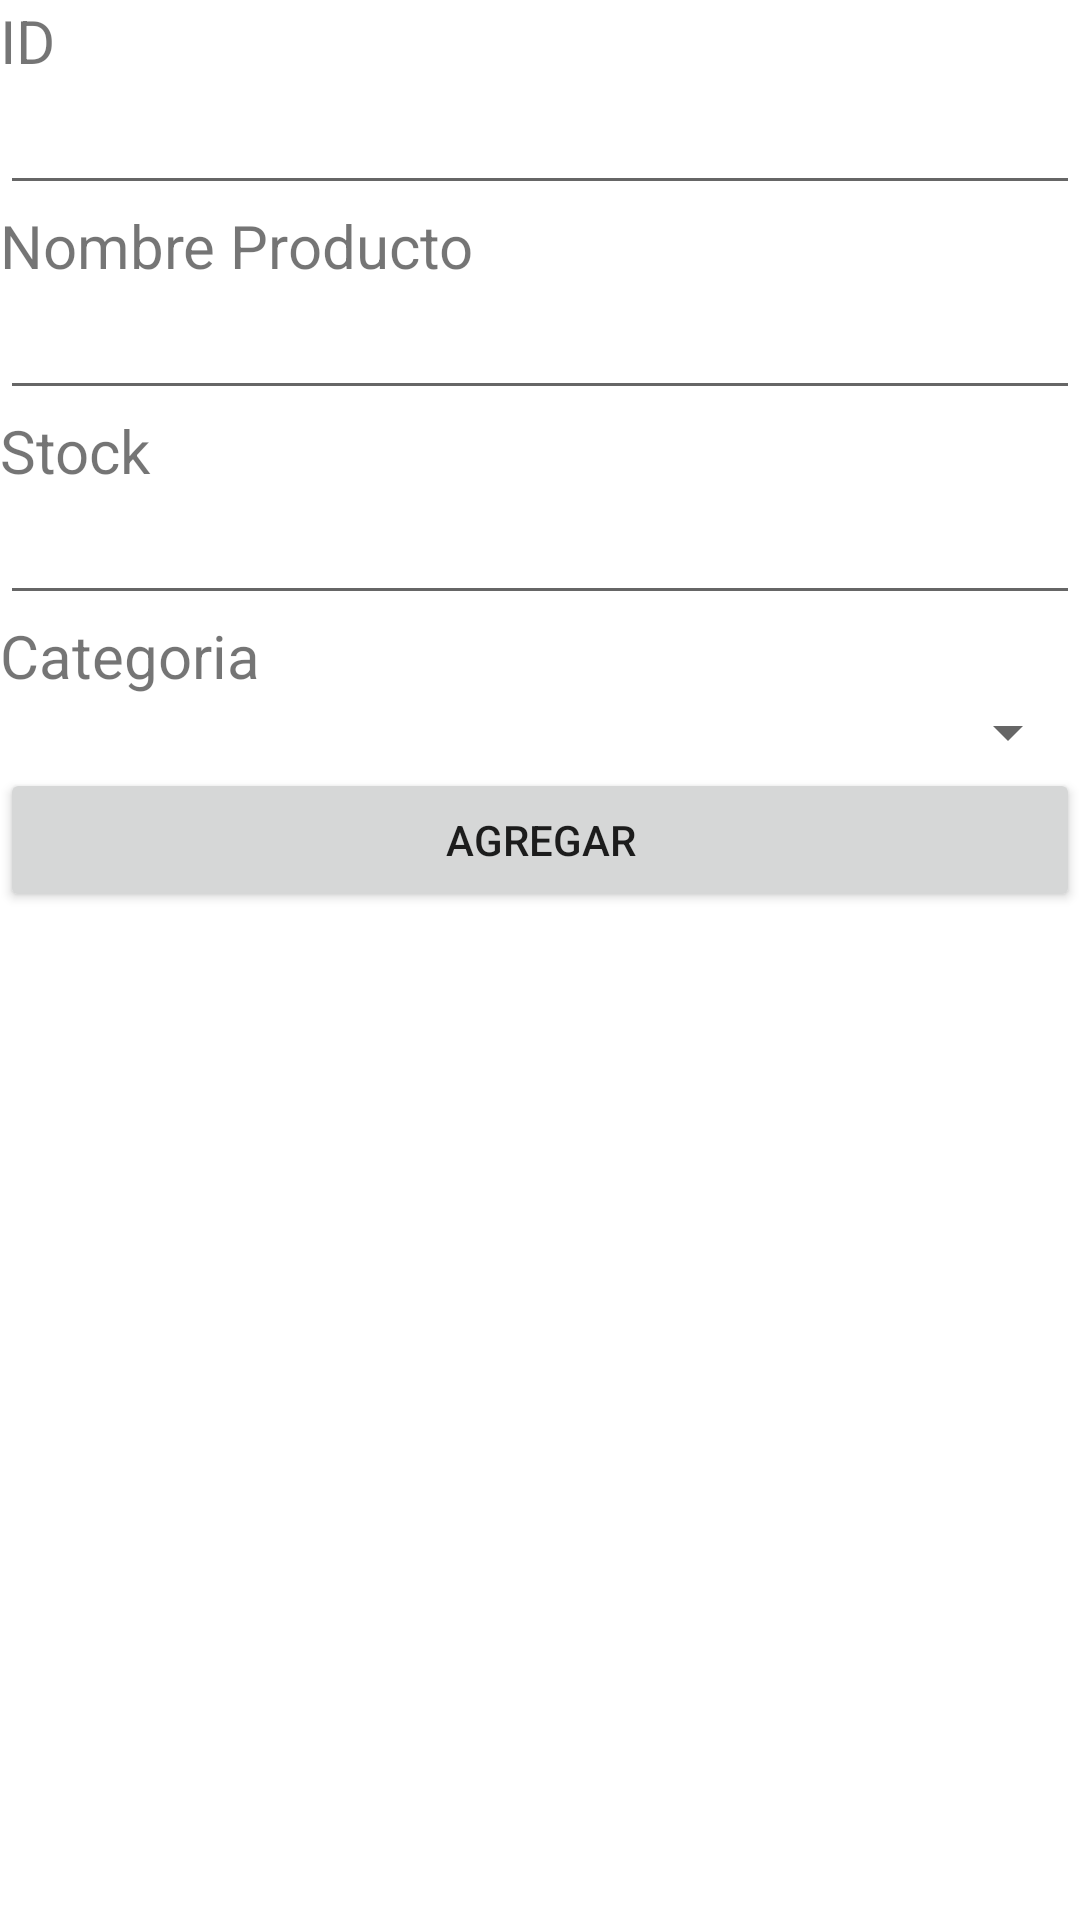

Produce the Android XML layout that renders to this screen, including the resource entries it uses.
<!-- AndroidManifest.xml: application theme Theme.Tp4grupo6 -->
<!-- res/layout/fragment_alta.xml -->
<?xml version="1.0" encoding="utf-8"?>
<FrameLayout xmlns:android="http://schemas.android.com/apk/res/android"
    xmlns:tools="http://schemas.android.com/tools"
    android:layout_width="match_parent"
    android:layout_height="match_parent"
    tools:context=".Alta">


    <LinearLayout
        android:layout_width="match_parent"
        android:layout_height="wrap_content"
        android:orientation="vertical">

        <TextView
            android:id="@+id/tvId"
            android:layout_width="match_parent"
            android:layout_height="wrap_content"
            android:text="@string/tv_id"
            android:textSize="20sp" />

        <EditText
            android:id="@+id/etId"
            android:layout_width="match_parent"
            android:layout_height="wrap_content"
            android:ems="10"
            android:inputType="textPersonName" />

        <TextView
            android:id="@+id/tvNombre"
            android:layout_width="match_parent"
            android:layout_height="wrap_content"
            android:text="@string/tv_nombre"
            android:textSize="20sp" />

        <EditText
            android:id="@+id/etNombreModificar"
            android:layout_width="match_parent"
            android:layout_height="wrap_content"
            android:ems="10"
            android:inputType="textPersonName" />

        <TextView
            android:id="@+id/tvStock"
            android:layout_width="match_parent"
            android:layout_height="wrap_content"
            android:text="@string/tv_stock"
            android:textSize="20sp" />

        <EditText
            android:id="@+id/etStockModificar"
            android:layout_width="match_parent"
            android:layout_height="wrap_content"
            android:ems="10"
            android:inputType="textPersonName" />

        <TextView
            android:id="@+id/tvCategoria"
            android:layout_width="wrap_content"
            android:layout_height="wrap_content"
            android:text="@string/tv_categoria"
            android:textSize="20sp" />

        <Spinner
            android:id="@+id/spCategoriaModificar"
            android:layout_width="match_parent"
            android:layout_height="wrap_content" />

        <Button
            android:id="@+id/btnModificar"
            android:layout_width="match_parent"
            android:layout_height="wrap_content"
            android:text="@string/btn_agregar" />
    </LinearLayout>

</FrameLayout>
<!-- resources referenced by this layout -->
<resources>
  <string name="btn_agregar">Agregar</string>
  <string name="tv_categoria">Categoria</string>
  <string name="tv_id">ID</string>
  <string name="tv_nombre">Nombre Producto</string>
  <string name="tv_stock">Stock</string>
  <style name="Theme.Tp4grupo6" parent="Theme.MaterialComponents.DayNight.DarkActionBar">
          
          <item name="colorPrimary">#6200EE</item>
          <item name="colorPrimaryVariant">#6200EE</item>
          <item name="colorOnPrimary">@color/white</item>
          
          <item name="colorSecondary">#ED5EAD</item>
          <item name="colorSecondaryVariant">#ED5EAD</item>
          <item name="colorOnSecondary">@color/black</item>
          
          <item name="android:statusBarColor">#6200EE</item>
          
  
      </style>
  <color name="white">#FFFFFFFF</color>
  <color name="black">#FF000000</color>
</resources>
